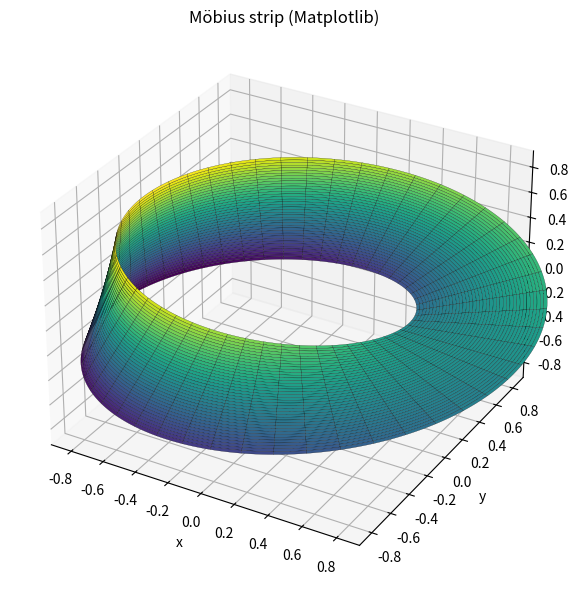

Write Python code to recreate this figure.
#!/usr/bin/env python3
import numpy as np
import matplotlib.pyplot as plt
from mpl_toolkits.mplot3d import Axes3D  # noqa: F401 (needed for 3D)

def mobius_uv(R=1.0, w=0.3, nu=300, nv=40):
    """
    Standard 2-parameter Möbius strip:
      u ∈ [0, 2π) (angle around the circle)
      v ∈ [-w, w] (half-width across the strip)

    x = (R + v*cos(u/2)) * cos(u)
    y = (R + v*cos(u/2)) * sin(u)
    z =  v*sin(u/2)
    """
    u = np.linspace(0, 2*np.pi, nu)
    v = np.linspace(-w, w, nv)
    U, V = np.meshgrid(u, v)
    X = (R + V*np.cos(U/2.0)) * np.cos(U)
    Y = (R + V*np.cos(U/2.0)) * np.sin(U)
    Z =  V*np.sin(U/2.0)
    return X, Y, Z

if __name__ == "__main__":
    X, Y, Z = mobius_uv(R=1.0, w=0.35)

    fig = plt.figure(figsize=(7, 6))
    ax = fig.add_subplot(111, projection="3d")
    ax.plot_surface(X, Y, Z, cmap="viridis", edgecolor="k", linewidth=0.15, alpha=1.0)

    # make aspect roughly equal
    max_range = (np.ptp(X) + np.ptp(Y) + np.ptp(Z)) / 3
    mid = np.array([X.mean(), Y.mean(), Z.mean()])
    for axis, m in zip([ax.set_xlim, ax.set_ylim, ax.set_zlim], mid):
        axis(m - max_range/2, m + max_range/2)

    ax.set_xlabel("x"); ax.set_ylabel("y"); ax.set_zlabel("z")
    ax.set_title("Möbius strip (Matplotlib)")
    out = "intro/out/mobius_mpl.png"
    import os; os.makedirs("intro/out", exist_ok=True)
    plt.tight_layout(); plt.savefig(out, dpi=200)
    print(f"Saved {out}")
